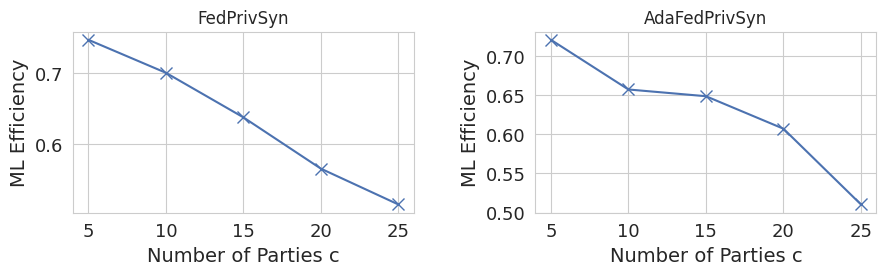

The matplotlib source for this figure: (Note: this script raises an exception after producing the figure.)
#!/usr/bin/env python
# -*- coding:utf-8 -*-
import matplotlib.pyplot as plt
import seaborn as sns

#plt.style.use("seaborn-whitegrid")
sns.set_style("whitegrid")
# -------------------------------------------------------
color_list = sns.color_palette("deep", 8)
fig = plt.figure(figsize=(9, 3))

#--------Fedprivsyn----------

y005_ndcg = [0.747434058, 0.700961856, 0.638155733, 0.565884087, 0.515403896]

# #--------Fedprivsyn_adv--------------
y005_re = [0.720833207, 0.657273103, 0.648670285, 0.607118536, 0.510260739]

eps_list = [5, 10, 15, 20, 25]

#--------------Fedprivsyn-------------------
ax1 = plt.subplot(1, 2, 1)
ax1.set_ylabel("ML Efficiency", fontsize=14)
# ax.set_ylabel("RE", fontsize=14)
ax1.set_xlabel('Number of Parties c', fontsize=14)
ax1.set_xticks(eps_list)
ax1.tick_params(axis="both", labelsize=13)
ax1.set_title('FedPrivSyn')

l1 = ax1.plot(eps_list,
              y005_ndcg,
              label="1-way",
              color=color_list[0],
              linestyle="-",
              marker="x",
              markersize=8,
              markerfacecolor='none')


#--------------Fedprivsyn_adv------------------
ax2 = plt.subplot(1, 2, 2)
ax2.set_ylabel("ML Efficiency", fontsize=14)
# ax.set_ylabel("RE", fontsize=14)
ax2.set_xlabel('Number of Parties c', fontsize=14)
ax2.set_xticks(eps_list)
ax2.tick_params(axis="both", labelsize=13)
ax2.set_title('AdaFedPrivSyn')

l1 = ax2.plot(eps_list,
              y005_re,
              label="1-way",
              color=color_list[0],
              linestyle="-",
              marker="x",
              markersize=8,
              markerfacecolor='none')

fig.tight_layout()
fig.subplots_adjust(left=0.082, bottom=0.152, right=0.975, top=0.756, wspace=0.356, hspace=0.2)

plt.show()
fig.savefig('D:/Fed_Privsyn/Tabular-Data-Synthesis-Framework/draw_scripts/fig/vary_c_ml.pdf')